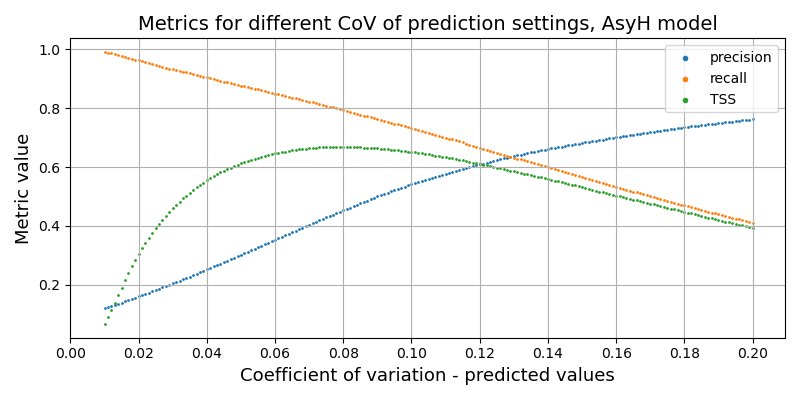

Source data for this figure (header and first rows):
, cov_true, cov_test, precision, recall, f1, tss, tn, fp, fn, tp
0, 0.5, 0.01, 0.1228, 0.9907, 0.2186, 0.06676, 272015, 3304570, 4340, 462803
1, 0.5, 0.011, 0.1256, 0.9882, 0.2229, 0.08964, 362660, 3213925, 5494, 461649
2, 0.5, 0.012, 0.1288, 0.9858, 0.2278, 0.1147, 461157, 3115428, 6650, 460493
3, 0.5, 0.013, 0.1322, 0.9829, 0.233, 0.1401, 562226, 3014359, 7972, 459171
4, 0.5, 0.014, 0.1358, 0.9797, 0.2385, 0.1654, 663934, 2912651, 9465, 457678
5, 0.5, 0.015, 0.1397, 0.977, 0.2444, 0.191, 765231, 2811354, 10728, 456415
6, 0.5, 0.016, 0.1437, 0.9738, 0.2504, 0.2159, 865867, 2710718, 12237, 454906
7, 0.5, 0.017, 0.1478, 0.9707, 0.2566, 0.2399, 962626, 2613959, 13675, 453468
8, 0.5, 0.018, 0.152, 0.9679, 0.2628, 0.2628, 1054616, 2521969, 14978, 452165
9, 0.5, 0.019, 0.1563, 0.965, 0.269, 0.2846, 1143099, 2433486, 16365, 450778
10, 0.5, 0.02, 0.1607, 0.9618, 0.2753, 0.3055, 1229112, 2347473, 17822, 449321
11, 0.5, 0.021, 0.165, 0.9588, 0.2815, 0.325, 1309733, 2266852, 19247, 447896
12, 0.5, 0.022, 0.1693, 0.9555, 0.2876, 0.3432, 1386576, 2190009, 20782, 446361
13, 0.5, 0.023, 0.1737, 0.9524, 0.2938, 0.3605, 1459471, 2117114, 22230, 444913
14, 0.5, 0.024, 0.1781, 0.9494, 0.3, 0.3772, 1530050, 2046535, 23623, 443520
15, 0.5, 0.025, 0.1826, 0.9466, 0.3061, 0.393, 1596776, 1979809, 24960, 442183
16, 0.5, 0.026, 0.187, 0.9436, 0.3121, 0.4077, 1660215, 1916370, 26366, 440777
17, 0.5, 0.027, 0.1913, 0.9403, 0.318, 0.4213, 1720314, 1856271, 27907, 439236
18, 0.5, 0.028, 0.1958, 0.9373, 0.324, 0.4346, 1778617, 1797968, 29278, 437865
19, 0.5, 0.029, 0.2004, 0.9345, 0.33, 0.4474, 1834558, 1742027, 30612, 436531
20, 0.5, 0.03, 0.205, 0.9319, 0.3361, 0.4599, 1888492, 1688093, 31818, 435325
21, 0.5, 0.031, 0.2097, 0.9292, 0.3421, 0.4717, 1940222, 1636363, 33076, 434067
22, 0.5, 0.032, 0.2143, 0.9263, 0.348, 0.4826, 1989799, 1586786, 34429, 432714
23, 0.5, 0.033, 0.2189, 0.9237, 0.354, 0.4933, 2037102, 1539483, 35640, 431503
24, 0.5, 0.034, 0.2236, 0.921, 0.3599, 0.5033, 2082922, 1493663, 36922, 430221
25, 0.5, 0.035, 0.2284, 0.9182, 0.3658, 0.513, 2127211, 1449374, 38215, 428928
26, 0.5, 0.036, 0.2332, 0.9154, 0.3717, 0.5223, 2170787, 1405798, 39538, 427605
27, 0.5, 0.037, 0.2381, 0.9131, 0.3778, 0.5315, 2211976, 1364609, 40605, 426538
28, 0.5, 0.038, 0.243, 0.91, 0.3835, 0.5397, 2251943, 1324642, 42031, 425112
29, 0.5, 0.039, 0.2478, 0.9071, 0.3893, 0.5474, 2290273, 1286312, 43407, 423736
30, 0.5, 0.04, 0.2527, 0.9043, 0.395, 0.555, 2327281, 1249304, 44698, 422445
31, 0.5, 0.041, 0.2576, 0.9016, 0.4007, 0.5622, 2362997, 1213588, 45987, 421156
32, 0.5, 0.042, 0.2625, 0.8988, 0.4064, 0.5691, 2397093, 1179492, 47255, 419888
33, 0.5, 0.043, 0.2676, 0.896, 0.4121, 0.5757, 2430818, 1145767, 48575, 418568
34, 0.5, 0.044, 0.2725, 0.893, 0.4175, 0.5816, 2462800, 1113785, 49996, 417147
35, 0.5, 0.045, 0.2773, 0.8899, 0.4228, 0.5869, 2492918, 1083667, 51425, 415718
36, 0.5, 0.046, 0.2822, 0.8871, 0.4282, 0.5924, 2522580, 1054005, 52742, 414401
37, 0.5, 0.047, 0.2872, 0.8843, 0.4336, 0.5976, 2551129, 1025456, 54032, 413111
38, 0.5, 0.048, 0.2922, 0.8818, 0.439, 0.6028, 2579000, 997585, 55234, 411909
39, 0.5, 0.049, 0.2973, 0.8789, 0.4443, 0.6076, 2606095, 970490, 56556, 410587
40, 0.5, 0.05, 0.3024, 0.8763, 0.4497, 0.6123, 2632312, 944273, 57775, 409368
41, 0.5, 0.051, 0.3076, 0.8737, 0.455, 0.6168, 2657798, 918787, 58984, 408159
42, 0.5, 0.052, 0.3127, 0.871, 0.4602, 0.6209, 2682342, 894243, 60276, 406867
43, 0.5, 0.053, 0.3178, 0.8684, 0.4653, 0.6249, 2705570, 871015, 61476, 405667
44, 0.5, 0.054, 0.3229, 0.8659, 0.4704, 0.6287, 2728213, 848372, 62628, 404515
45, 0.5, 0.055, 0.328, 0.8632, 0.4754, 0.6322, 2750430, 826155, 63889, 403254
46, 0.5, 0.056, 0.3331, 0.8608, 0.4803, 0.6357, 2771488, 805097, 65034, 402109
47, 0.5, 0.057, 0.338, 0.8578, 0.4849, 0.6383, 2791757, 784828, 66441, 400702
48, 0.5, 0.058, 0.343, 0.855, 0.4895, 0.641, 2811432, 765153, 67756, 399387
49, 0.5, 0.059, 0.348, 0.8522, 0.4942, 0.6437, 2830809, 745776, 69047, 398096
50, 0.5, 0.06, 0.3531, 0.8494, 0.4989, 0.6462, 2849742, 726843, 70347, 396796
51, 0.5, 0.061, 0.3582, 0.8466, 0.5034, 0.6485, 2868001, 708584, 71649, 395494
52, 0.5, 0.062, 0.3632, 0.8439, 0.5078, 0.6506, 2885380, 691205, 72939, 394204
53, 0.5, 0.063, 0.3681, 0.8411, 0.5121, 0.6525, 2902109, 674476, 74217, 392926
54, 0.5, 0.064, 0.3731, 0.8385, 0.5164, 0.6544, 2918369, 658216, 75452, 391691
55, 0.5, 0.065, 0.3783, 0.8359, 0.5208, 0.6564, 2934756, 641829, 76658, 390485
56, 0.5, 0.066, 0.3835, 0.8335, 0.5253, 0.6584, 2950606, 625979, 77794, 389349
57, 0.5, 0.067, 0.3885, 0.8307, 0.5294, 0.6599, 2965860, 610725, 79093, 388050
58, 0.5, 0.068, 0.3934, 0.8278, 0.5334, 0.6611, 2980433, 596152, 80457, 386686
59, 0.5, 0.069, 0.3984, 0.8247, 0.5372, 0.662, 2994798, 581787, 81898, 385245
... 131 more rows
